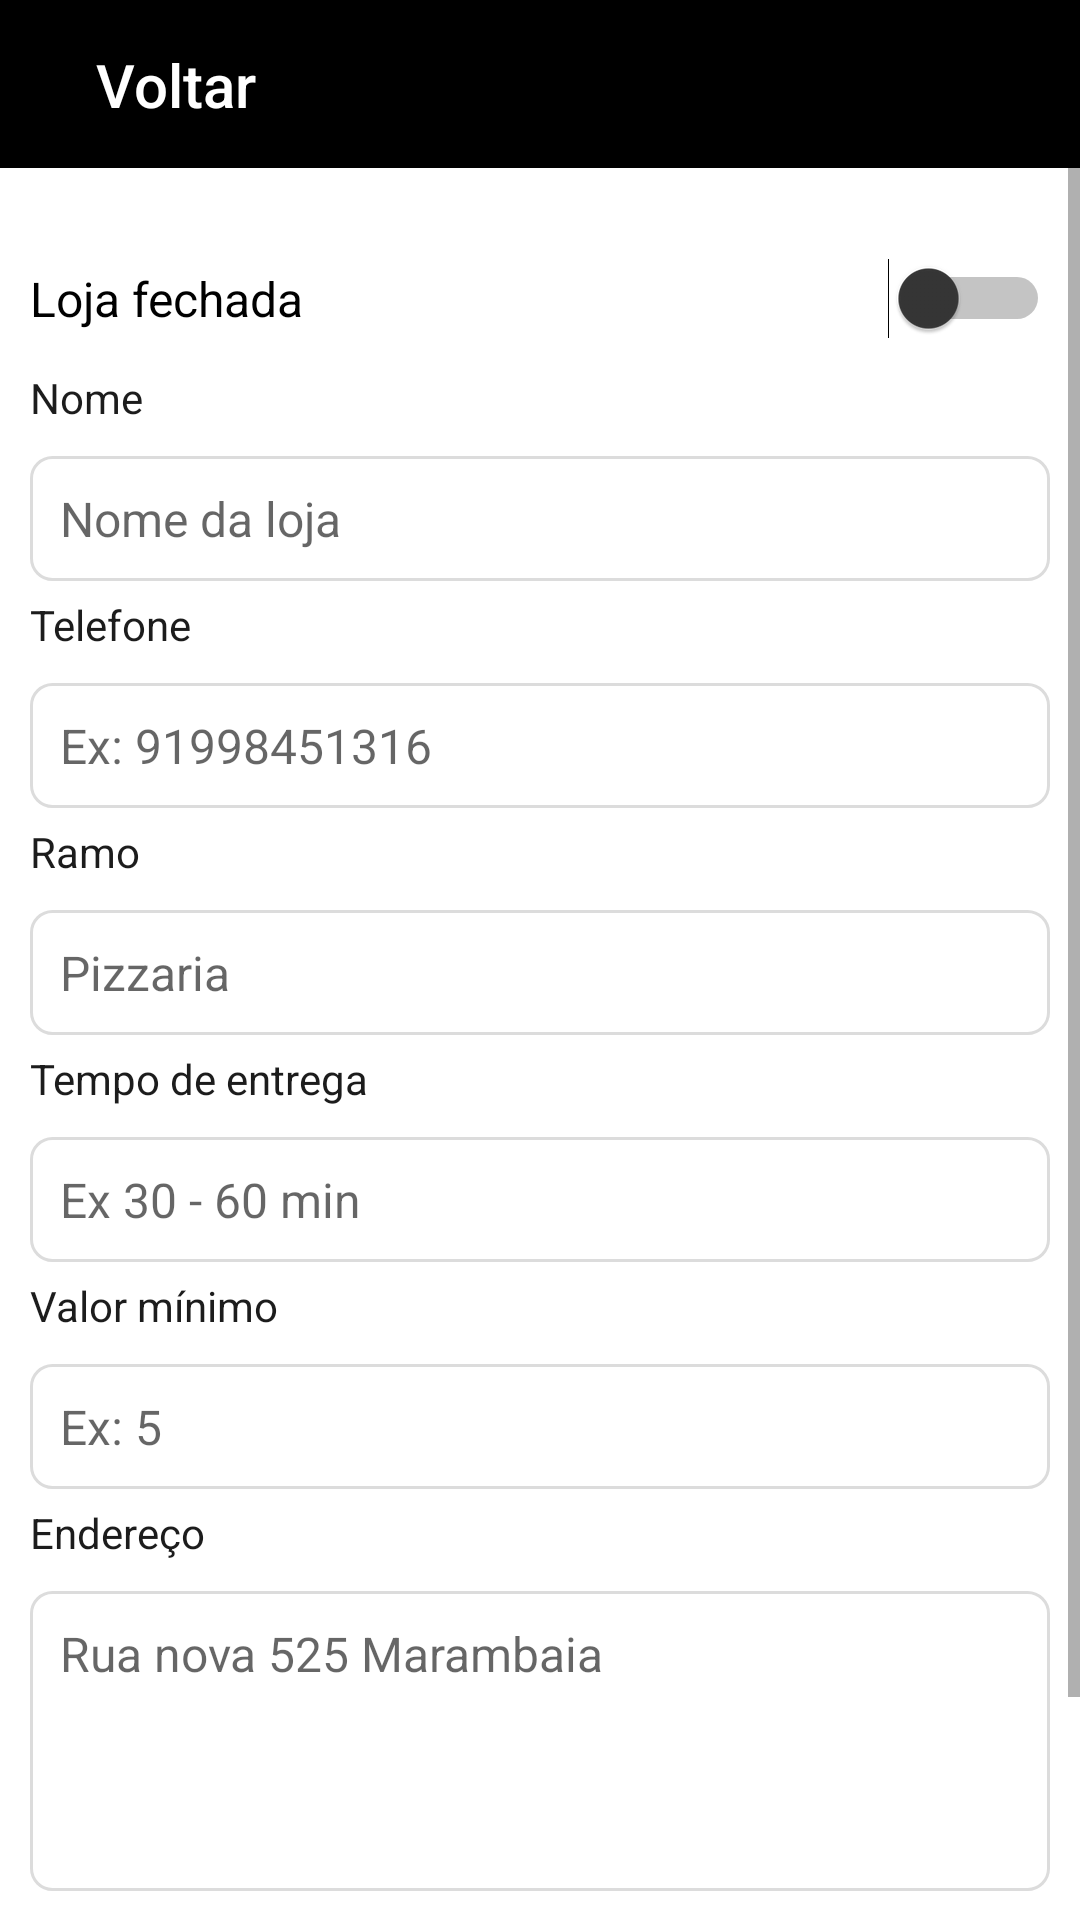

Here is an Android app screen rendered from its layout file. Give the layout XML and the strings, colors and styles it references.
<!-- AndroidManifest.xml: activity theme Theme.BergBurgDelivery_NoActionBar -->
<!-- res/layout/activity_loja.xml -->
<?xml version="1.0" encoding="utf-8"?>
<ScrollView xmlns:android="http://schemas.android.com/apk/res/android"
    xmlns:app="http://schemas.android.com/apk/res-auto"
    xmlns:tools="http://schemas.android.com/tools"
    android:layout_width="match_parent"
    android:layout_height="match_parent"
    android:fillViewport="true"
    android:orientation="vertical"
    tools:context=".view.activity.LojaActivity">

    <LinearLayout
        android:layout_width="match_parent"
        android:layout_height="match_parent"
        android:orientation="vertical">

        <include
            android:id="@+id/toolbarPersonalizadaLoja"
            layout="@layout/toolbar"
            android:layout_width="match_parent"
            android:layout_height="wrap_content"
            app:layout_constraintEnd_toEndOf="parent"
            app:layout_constraintStart_toStartOf="parent"
            app:layout_constraintTop_toTopOf="parent" />

        <LinearLayout
            android:layout_width="match_parent"
            android:layout_height="match_parent"
            android:orientation="vertical"
            android:padding="10dp">

            <Switch
                android:id="@+id/switchAbrirFecharLoja"
                android:layout_width="match_parent"
                android:layout_height="wrap_content"
                android:layout_marginTop="20dp"
                android:layout_marginBottom="10dp"
                android:backgroundTint="@color/grey11"
                android:buttonTint="@color/grey21"
                android:drawableTint="@color/grey11"
                android:foregroundTint="@color/grey11"
                android:text="@string/loja_fechada"
                android:textSize="16sp"
                android:thumbTint="@color/grey21"
                android:trackTint="@color/grey11" />

            <TextView
                android:id="@+id/textView21"
                android:layout_width="match_parent"
                android:layout_height="wrap_content"
                android:text="@string/nome"
                android:textColor="@color/grey11" />

            <EditText
                android:id="@+id/editTextNomeEmpresa"
                android:layout_width="match_parent"
                android:layout_height="wrap_content"
                android:layout_marginTop="10dp"
                android:background="@drawable/background_campo_text"
                android:ems="10"
                android:hint="Nome da loja"
                android:inputType="textPersonName"
                android:padding="10dp"
                android:textSize="16sp" />

            <TextView
                android:id="@+id/textView22"
                android:layout_width="match_parent"
                android:layout_height="wrap_content"
                android:layout_marginTop="5dp"
                android:text="@string/telefone"
                android:textColor="@color/grey11" />

            <EditText
                android:id="@+id/editTextTelefoneEmpresa"
                android:layout_width="match_parent"
                android:layout_height="wrap_content"
                android:layout_marginTop="10dp"
                android:background="@drawable/background_campo_text"
                android:ems="10"
                android:hint="Ex: 91998451316"
                android:inputType="number"
                android:padding="10dp"
                android:textSize="16sp" />

            <TextView
                android:id="@+id/textView20"
                android:layout_width="match_parent"
                android:layout_height="wrap_content"
                android:layout_marginTop="5dp"
                android:text="@string/ramo"
                android:textColor="@color/grey11" />

            <EditText
                android:id="@+id/editTextRamoEmpresa"
                android:layout_width="match_parent"
                android:layout_height="wrap_content"
                android:layout_marginTop="10dp"
                android:background="@drawable/background_campo_text"
                android:ems="10"
                android:hint="Pizzaria"
                android:inputType="textPersonName"
                android:padding="10dp"
                android:textSize="16sp" />

            <TextView
                android:id="@+id/textView19"
                android:layout_width="match_parent"
                android:layout_height="wrap_content"
                android:layout_marginTop="5dp"
                android:text="@string/tempo_entrega"
                android:textColor="@color/grey11" />

            <EditText
                android:id="@+id/editTextTempoEntregaEmpresa"
                android:layout_width="match_parent"
                android:layout_height="wrap_content"
                android:layout_marginTop="10dp"
                android:background="@drawable/background_campo_text"
                android:ems="10"
                android:hint="Ex 30 - 60 min"
                android:inputType="text"
                android:padding="10dp"
                android:textSize="16sp" />

            <TextView
                android:id="@+id/textView18"
                android:layout_width="match_parent"
                android:layout_height="wrap_content"
                android:layout_marginTop="5dp"
                android:text="@string/valor_minimo"
                android:textColor="@color/grey11" />

            <EditText
                android:id="@+id/editTextValorMinimoEmpresa"
                android:layout_width="match_parent"
                android:layout_height="wrap_content"
                android:layout_marginTop="10dp"
                android:background="@drawable/background_campo_text"
                android:ems="10"
                android:hint="Ex: 5"
                android:inputType="numberDecimal"
                android:padding="10dp"
                android:textSize="16sp" />

            <TextView
                android:id="@+id/textView12"
                android:layout_width="match_parent"
                android:layout_height="wrap_content"
                android:layout_marginTop="5dp"
                android:text="@string/endereco"
                android:textColor="@color/grey11" />

            <EditText
                android:id="@+id/editTextEnderecoEmpresa"
                android:layout_width="match_parent"
                android:layout_height="100dp"
                android:layout_marginTop="10dp"
                android:background="@drawable/background_campo_text"
                android:ems="10"
                android:gravity="start|top"
                android:hint="Rua nova 525 Marambaia"
                android:inputType="textMultiLine"
                android:padding="10dp"
                android:textSize="16sp" />

            <ProgressBar
                android:id="@+id/progressBarLoja"
                style="?android:attr/progressBarStyle"
                android:layout_width="match_parent"
                android:layout_height="wrap_content"
                android:layout_marginTop="10dp"
                android:indeterminateTint="@color/grey11"
                android:visibility="gone"
                tools:visibility="visible" />

            <Button
                android:id="@+id/buttonSalvarDados"
                android:layout_width="match_parent"
                android:layout_height="wrap_content"
                android:layout_marginTop="30dp"
                android:padding="10dp"
                android:text="@string/salvar"
                android:textSize="16sp"
                android:theme="@style/button_custom_laranja" />
        </LinearLayout>


    </LinearLayout>


</ScrollView>
<!-- res/layout/toolbar.xml (included above) -->
<?xml version="1.0" encoding="utf-8"?>
<androidx.constraintlayout.widget.ConstraintLayout xmlns:android="http://schemas.android.com/apk/res/android"
    xmlns:app="http://schemas.android.com/apk/res-auto"
    xmlns:tools="http://schemas.android.com/tools"
    android:layout_width="match_parent"
    android:layout_height="wrap_content">

    <androidx.appcompat.widget.Toolbar
        android:id="@+id/toolbar"
        android:layout_width="match_parent"
        android:layout_height="wrap_content"
        android:background="?attr/colorPrimary"
        android:minHeight="?attr/actionBarSize"
        android:theme="?attr/actionBarTheme"
        app:layout_constraintEnd_toEndOf="parent"
        app:layout_constraintStart_toStartOf="parent"
        app:layout_constraintTop_toTopOf="parent" />

    <ImageView
        android:id="@+id/imageViewButtonVoltar"
        android:layout_width="wrap_content"
        android:layout_height="wrap_content"
        android:layout_marginStart="8dp"
        app:layout_constraintBottom_toBottomOf="@+id/toolbar"
        app:layout_constraintStart_toStartOf="parent"
        app:layout_constraintTop_toTopOf="parent"
        app:srcCompat="@drawable/ic_baseline_arrow_back_24" />

    <TextView
        android:id="@+id/textViewTituloToolbar"
        android:layout_width="wrap_content"
        android:layout_height="wrap_content"
        android:layout_marginStart="24dp"
        android:fontFamily="sans-serif-medium"
        android:text="@string/voltar"
        android:textColor="@color/white"
        android:textSize="20sp"
        app:layout_constraintBottom_toBottomOf="@+id/toolbar"
        app:layout_constraintStart_toEndOf="@+id/imageViewButtonVoltar"
        app:layout_constraintTop_toTopOf="parent" />
</androidx.constraintlayout.widget.ConstraintLayout>
<!-- resources referenced by this layout -->
<resources>
  <color name="grey11">#1C1C1C</color>
  <color name="grey21">#363636</color>
  <color name="white">#FFFFFFFF</color>
  <!-- drawable background_campo_text (drawable) -->
  <?xml version="1.0" encoding="utf-8"?>
  <shape xmlns:android="http://schemas.android.com/apk/res/android" android:shape="rectangle">
      <stroke android:color="@color/Gainsboro" android:width="1dp"/>
      <corners android:radius="7dp"/>
  
  </shape>
  <string name="endereco">Endereço</string>
  <string name="loja_fechada">Loja fechada</string>
  <string name="nome">Nome</string>
  <string name="ramo">Ramo</string>
  <string name="salvar">Salvar</string>
  <string name="telefone">Telefone</string>
  <string name="tempo_entrega">Tempo de entrega</string>
  <string name="valor_minimo">Valor mínimo</string>
  <string name="voltar">Voltar</string>
  <style name="button_custom_laranja">
          <item name="colorPrimary">@color/laranja</item>
          <item name="android:textColor">@color/grey11</item>
      </style>
  <style name="Theme.BergBurgDelivery_NoActionBar" parent="Theme.MaterialComponents.Light.NoActionBar">
          
          <item name="colorPrimary">@color/black</item>
          <item name="colorPrimaryVariant">@color/black</item>
          <item name="colorOnPrimary">@color/white</item>
          
          <item name="colorSecondary">@color/amarelo</item>
          <item name="colorSecondaryVariant">@color/amarelo</item>
          <item name="colorOnSecondary">@color/amarelo</item>
          
          <item name="android:statusBarColor" tools:targetApi="l">?attr/colorPrimaryVariant</item>
          
      </style>
  <color name="Gainsboro">#DCDCDC</color>
  <color name="laranja">#df5d2e</color>
  <color name="black">#FF000000</color>
  <color name="amarelo">#FFEB3B</color>
</resources>
